Image classification data set "dataset" (shohibbb/Data-Mining on GitHub). Class labels (2): nangka, pepaya.

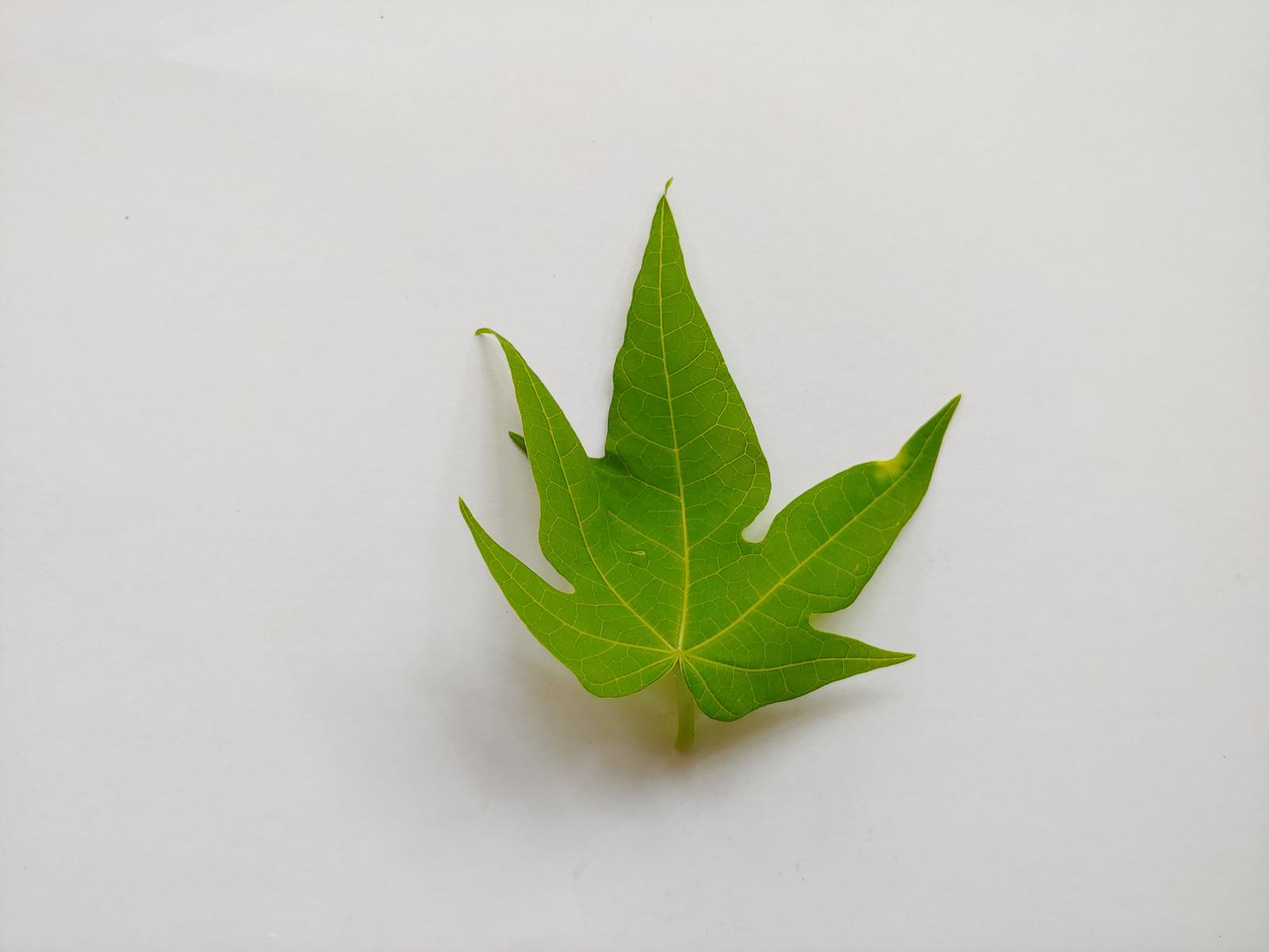
Label: pepaya

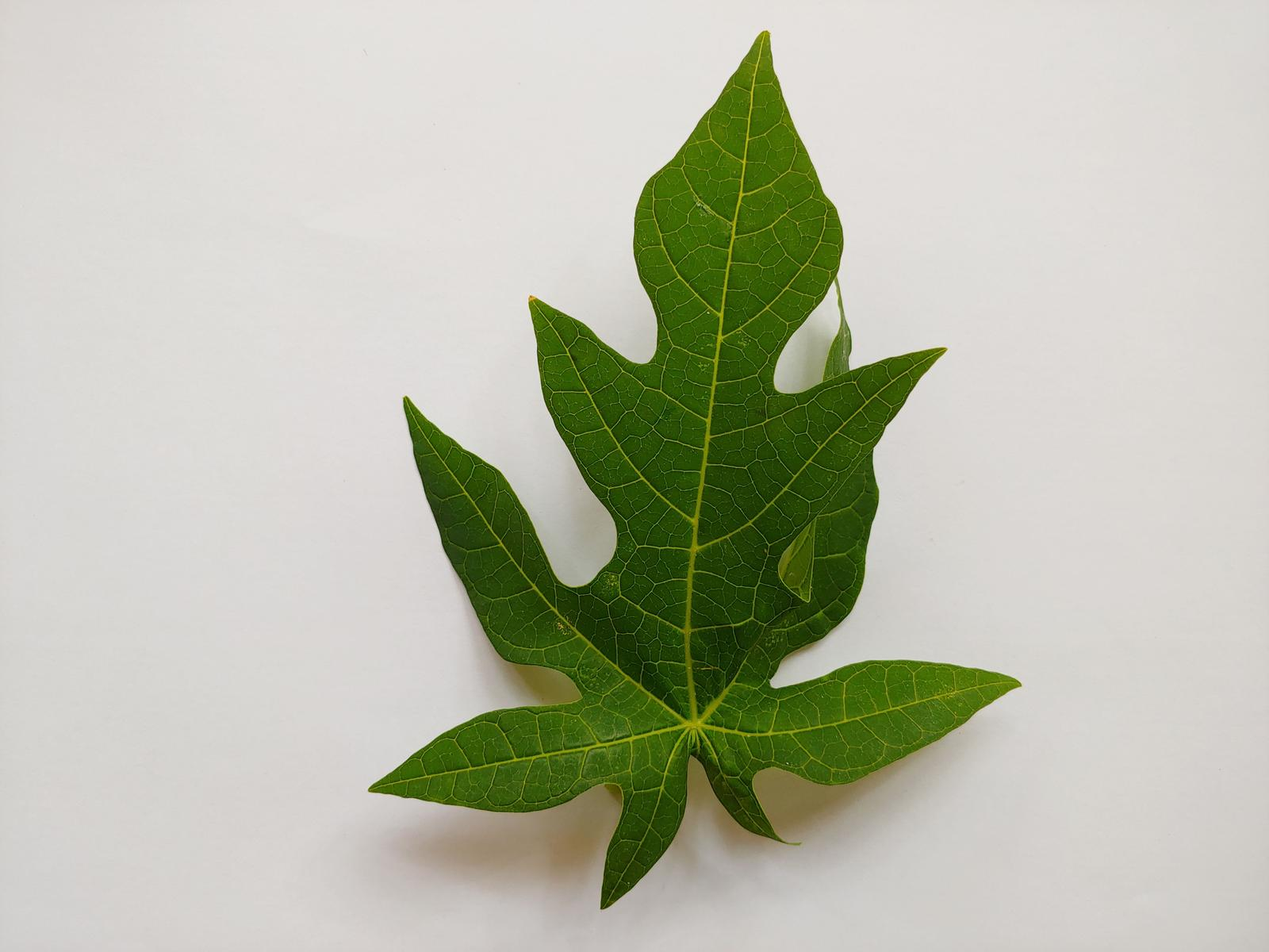
Label: pepaya

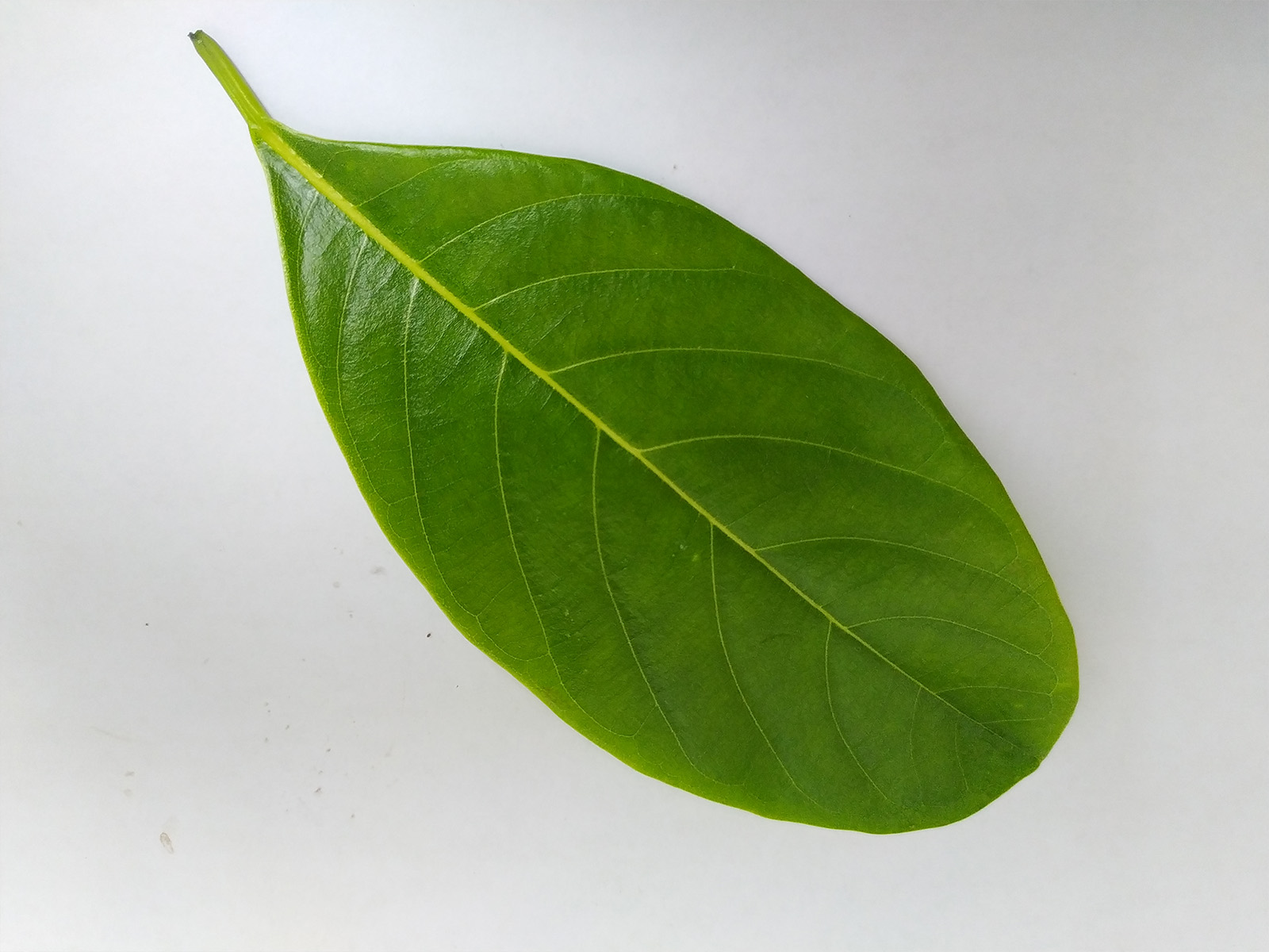
Label: nangka

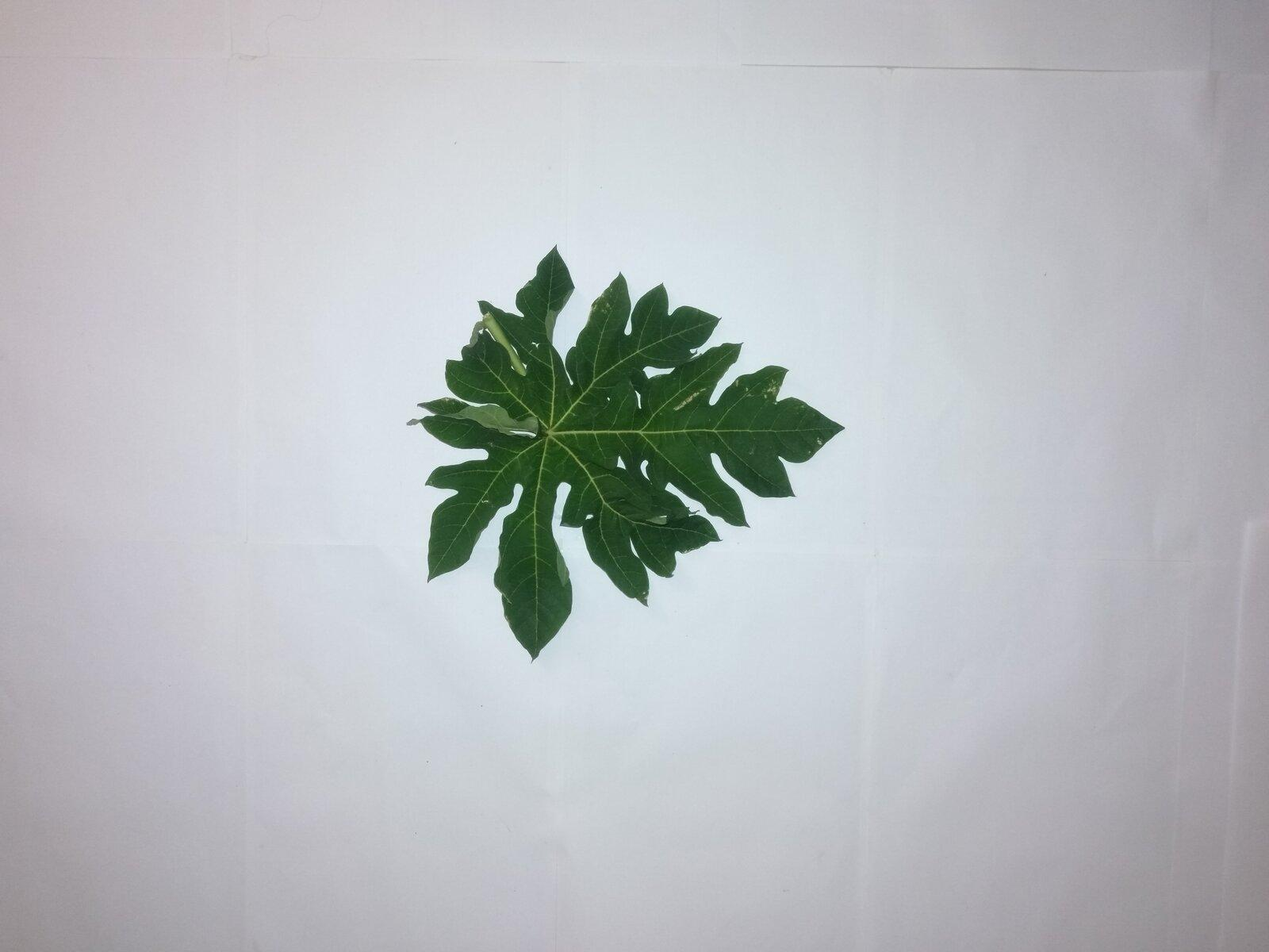
Label: pepaya

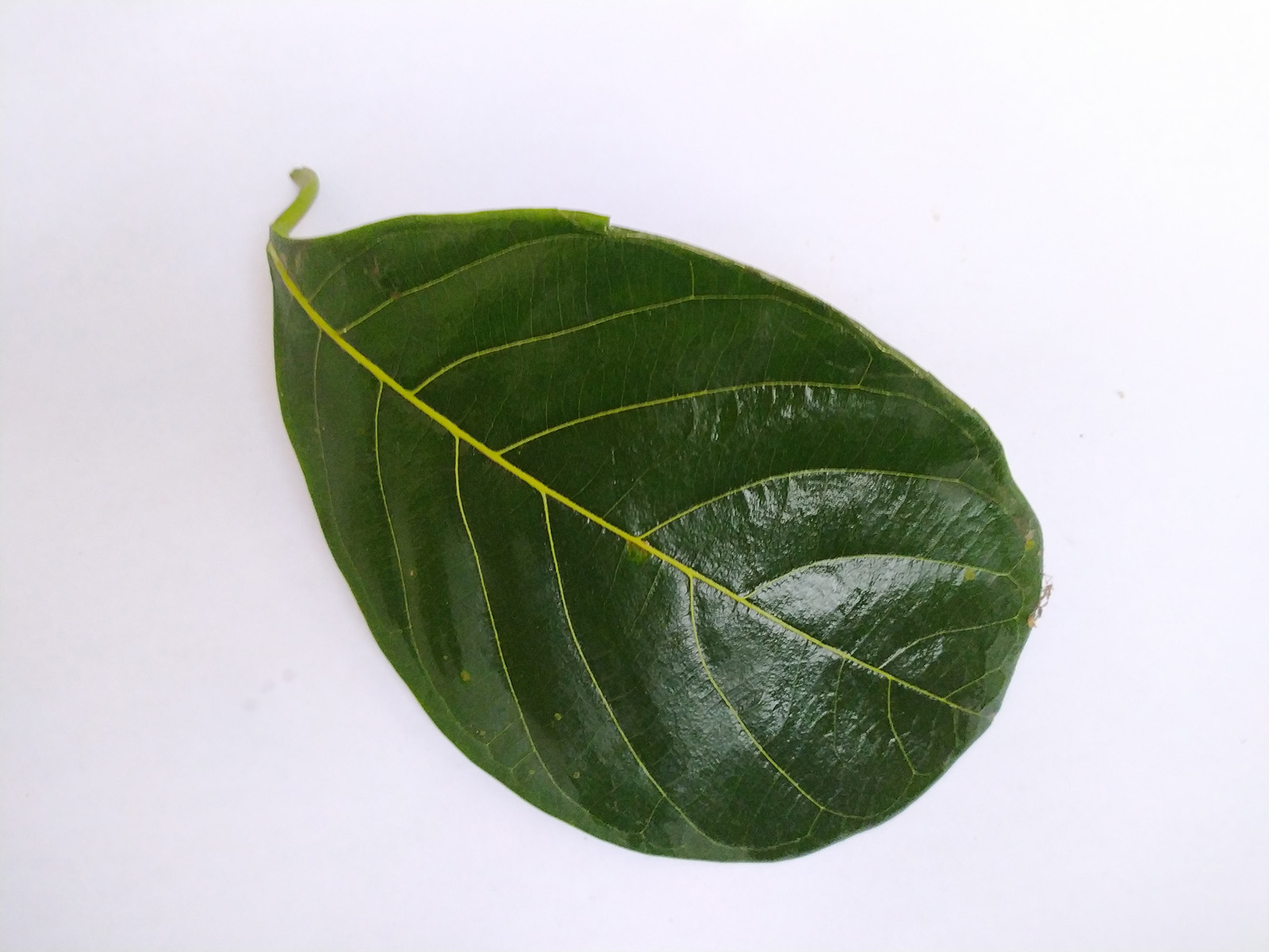
Label: nangka

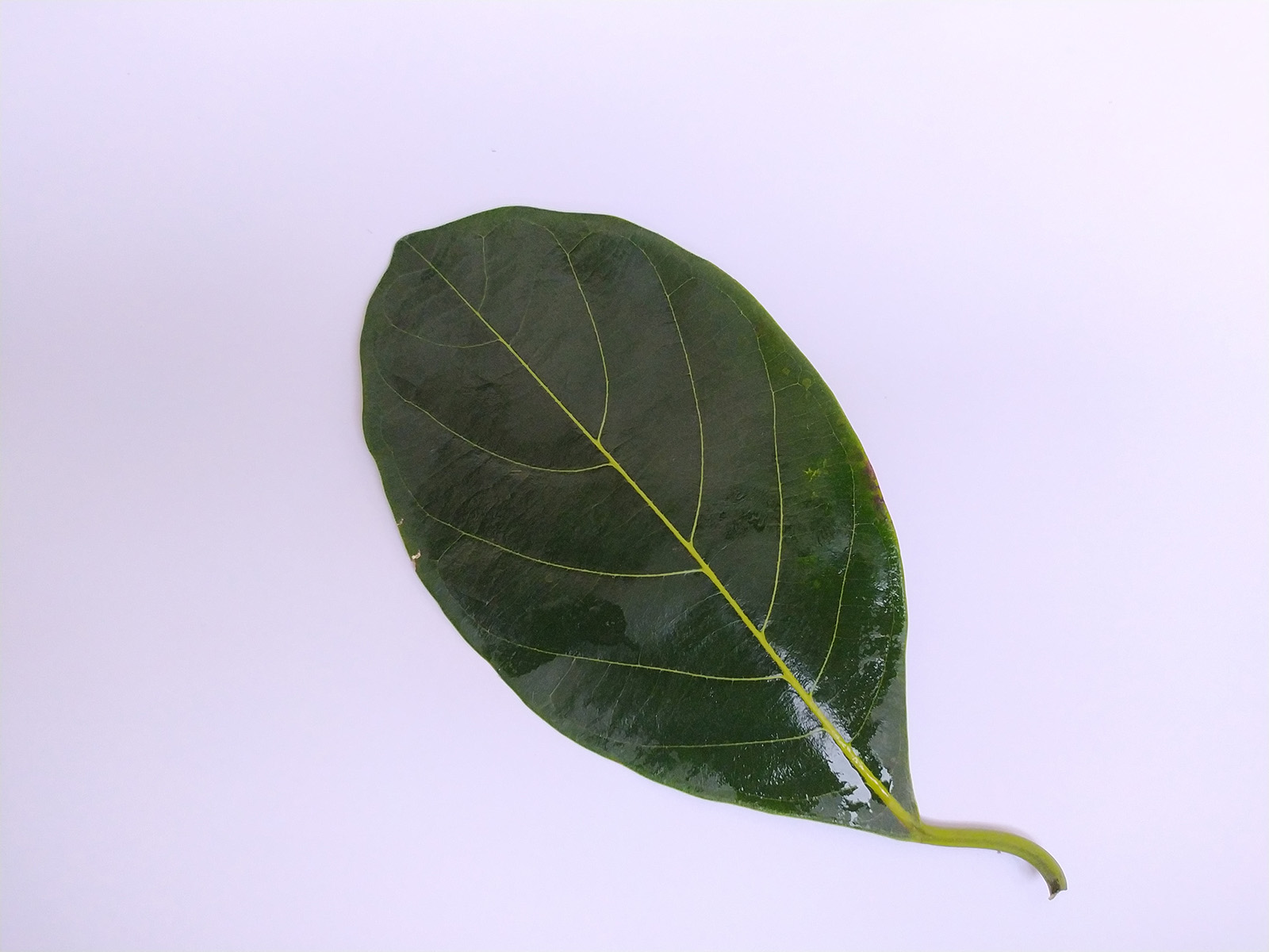
Label: nangka
